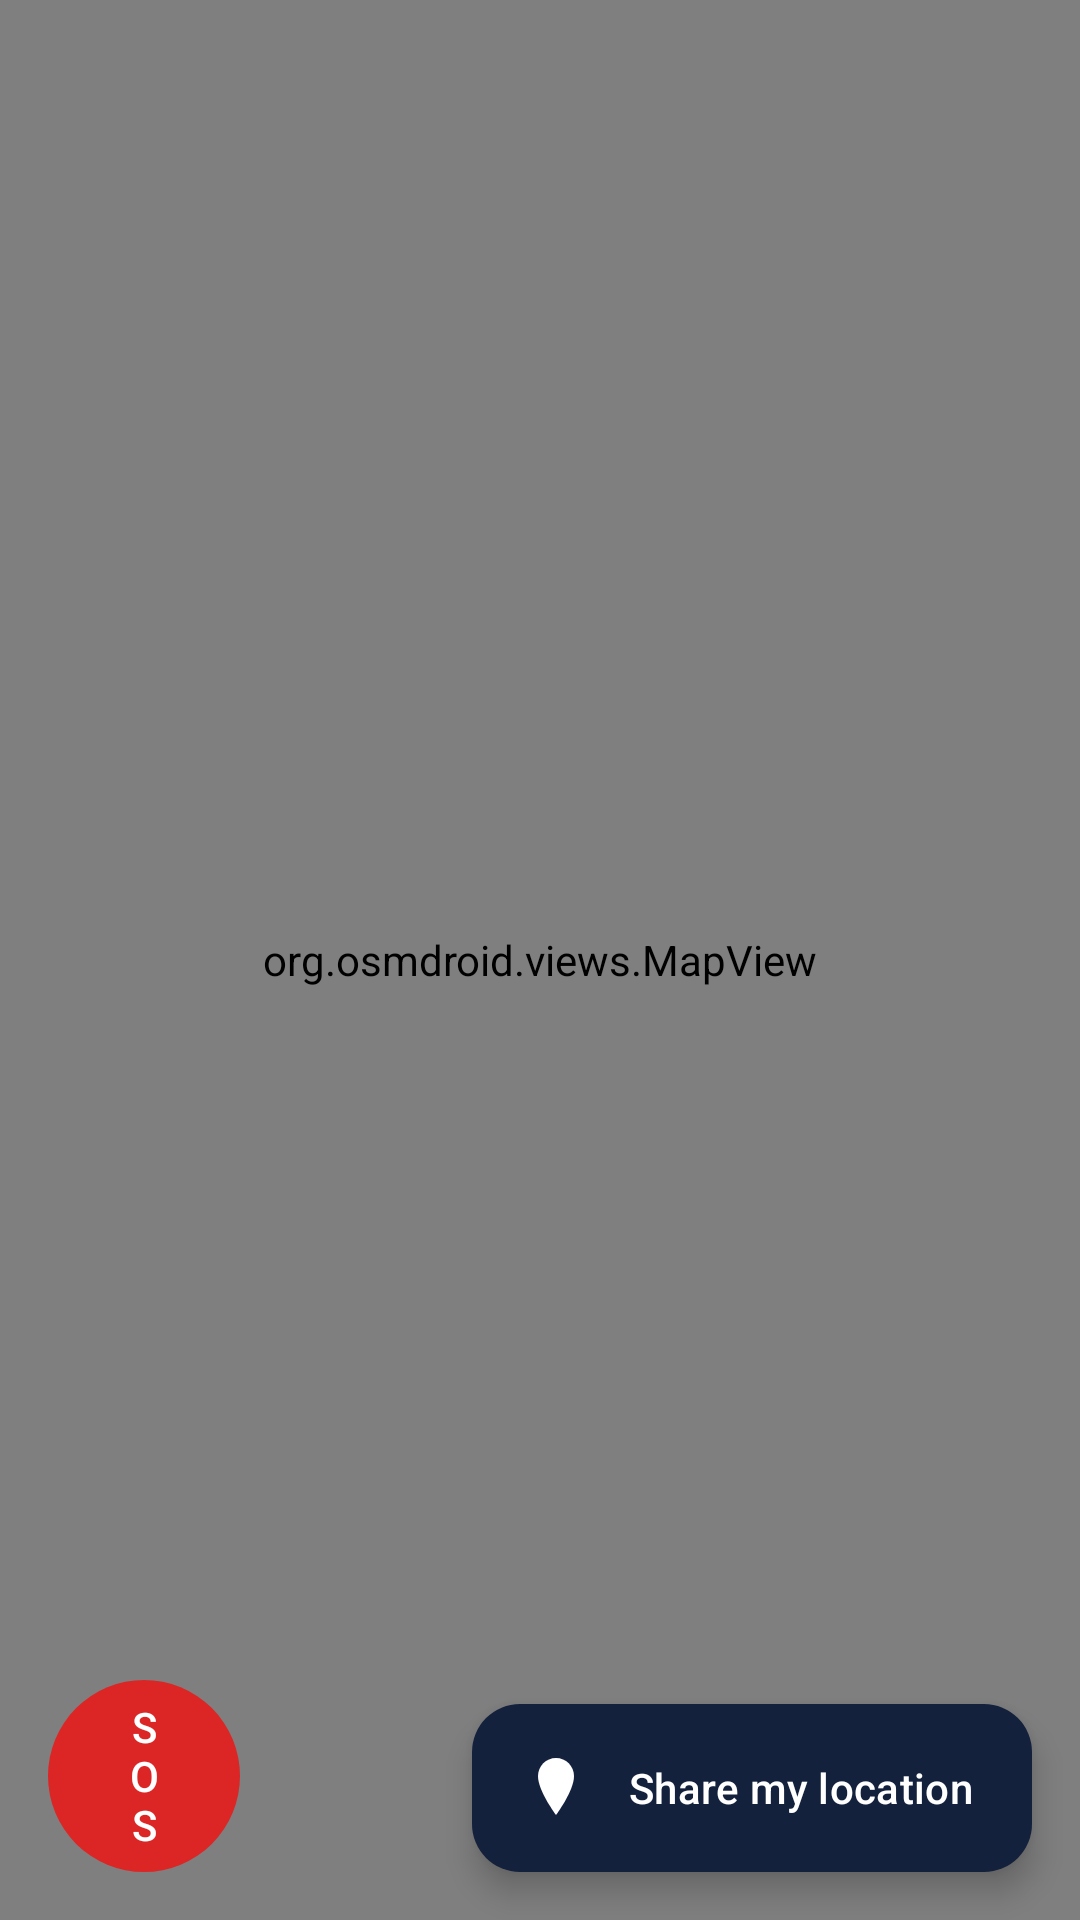

Reconstruct the res/layout file that produces this screen, plus the resources it refers to.
<!-- AndroidManifest.xml: application theme Theme.FamilyLinkLive -->
<!-- res/layout/fragment_map.xml -->
<?xml version="1.0" encoding="utf-8"?>
<androidx.constraintlayout.widget.ConstraintLayout xmlns:android="http://schemas.android.com/apk/res/android"
    xmlns:app="http://schemas.android.com/apk/res-auto"
    android:layout_width="match_parent"
    android:layout_height="match_parent">

    <org.osmdroid.views.MapView
        android:id="@+id/map"
        android:layout_width="0dp"
        android:layout_height="0dp"
        app:layout_constraintTop_toTopOf="parent"
        app:layout_constraintStart_toStartOf="parent"
        app:layout_constraintEnd_toEndOf="parent"
        app:layout_constraintBottom_toBottomOf="parent" />

    <com.google.android.material.floatingactionbutton.ExtendedFloatingActionButton
        android:id="@+id/fabShareLocation"
        android:layout_width="wrap_content"
        android:layout_height="wrap_content"
        android:layout_margin="16dp"
        android:text="@string/share_my_location"
        app:icon="@drawable/ic_map"
        app:backgroundTint="@color/brand_primary"
        app:iconTint="@color/white"
        android:textColor="@color/white"
        app:layout_constraintBottom_toBottomOf="parent"
        app:layout_constraintEnd_toEndOf="parent" />

    <com.google.android.material.button.MaterialButton
        android:id="@+id/btnSos"
        android:layout_width="64dp"
        android:layout_height="64dp"
        android:layout_margin="16dp"
        android:insetTop="0dp"
        android:insetBottom="0dp"
        android:text="@string/sos"
        android:textColor="@color/white"
        app:backgroundTint="@color/brand_danger"
        app:cornerRadius="32dp"
        app:layout_constraintBottom_toBottomOf="parent"
        app:layout_constraintStart_toStartOf="parent" />

</androidx.constraintlayout.widget.ConstraintLayout>
<!-- resources referenced by this layout -->
<resources>
  <color name="brand_danger">#DC2626</color>
  <color name="brand_primary">#14213D</color>
  <color name="white">#FFFFFFFF</color>
  <!-- drawable ic_map (drawable) -->
  <vector xmlns:android="http://schemas.android.com/apk/res/android"
      android:width="24dp"
      android:height="24dp"
      android:viewportWidth="24"
      android:viewportHeight="24">
      <path
          android:fillColor="#FF000000"
          android:pathData="M12,2 C8.7,2 6,4.7 6,8 C6,13 12,21 12,21 C12,21 18,13 18,8 C18,4.7 15.3,2 12,2 Z" />
      <path
          android:fillColor="#FFFFFFFF"
          android:pathData="M12,10.5m-2.5,0a2.5,2.5 0,1 1,5 0a2.5,2.5 0,1 1,-5 0" />
  </vector>
  <string name="share_my_location">Share my location</string>
  <string name="sos" translatable="false">SOS</string>
  <style name="Theme.FamilyLinkLive" parent="Theme.Material3.DayNight.NoActionBar">
          <item name="colorPrimary">@color/brand_primary</item>
          <item name="colorOnPrimary">@color/white</item>
          <item name="colorSecondary">@color/brand_accent</item>
          <item name="android:statusBarColor" tools:targetApi="l">@color/brand_primary</item>
          <item name="android:windowLightStatusBar" tools:targetApi="m">false</item>
      </style>
  <color name="brand_accent">#1D4ED8</color>
</resources>
